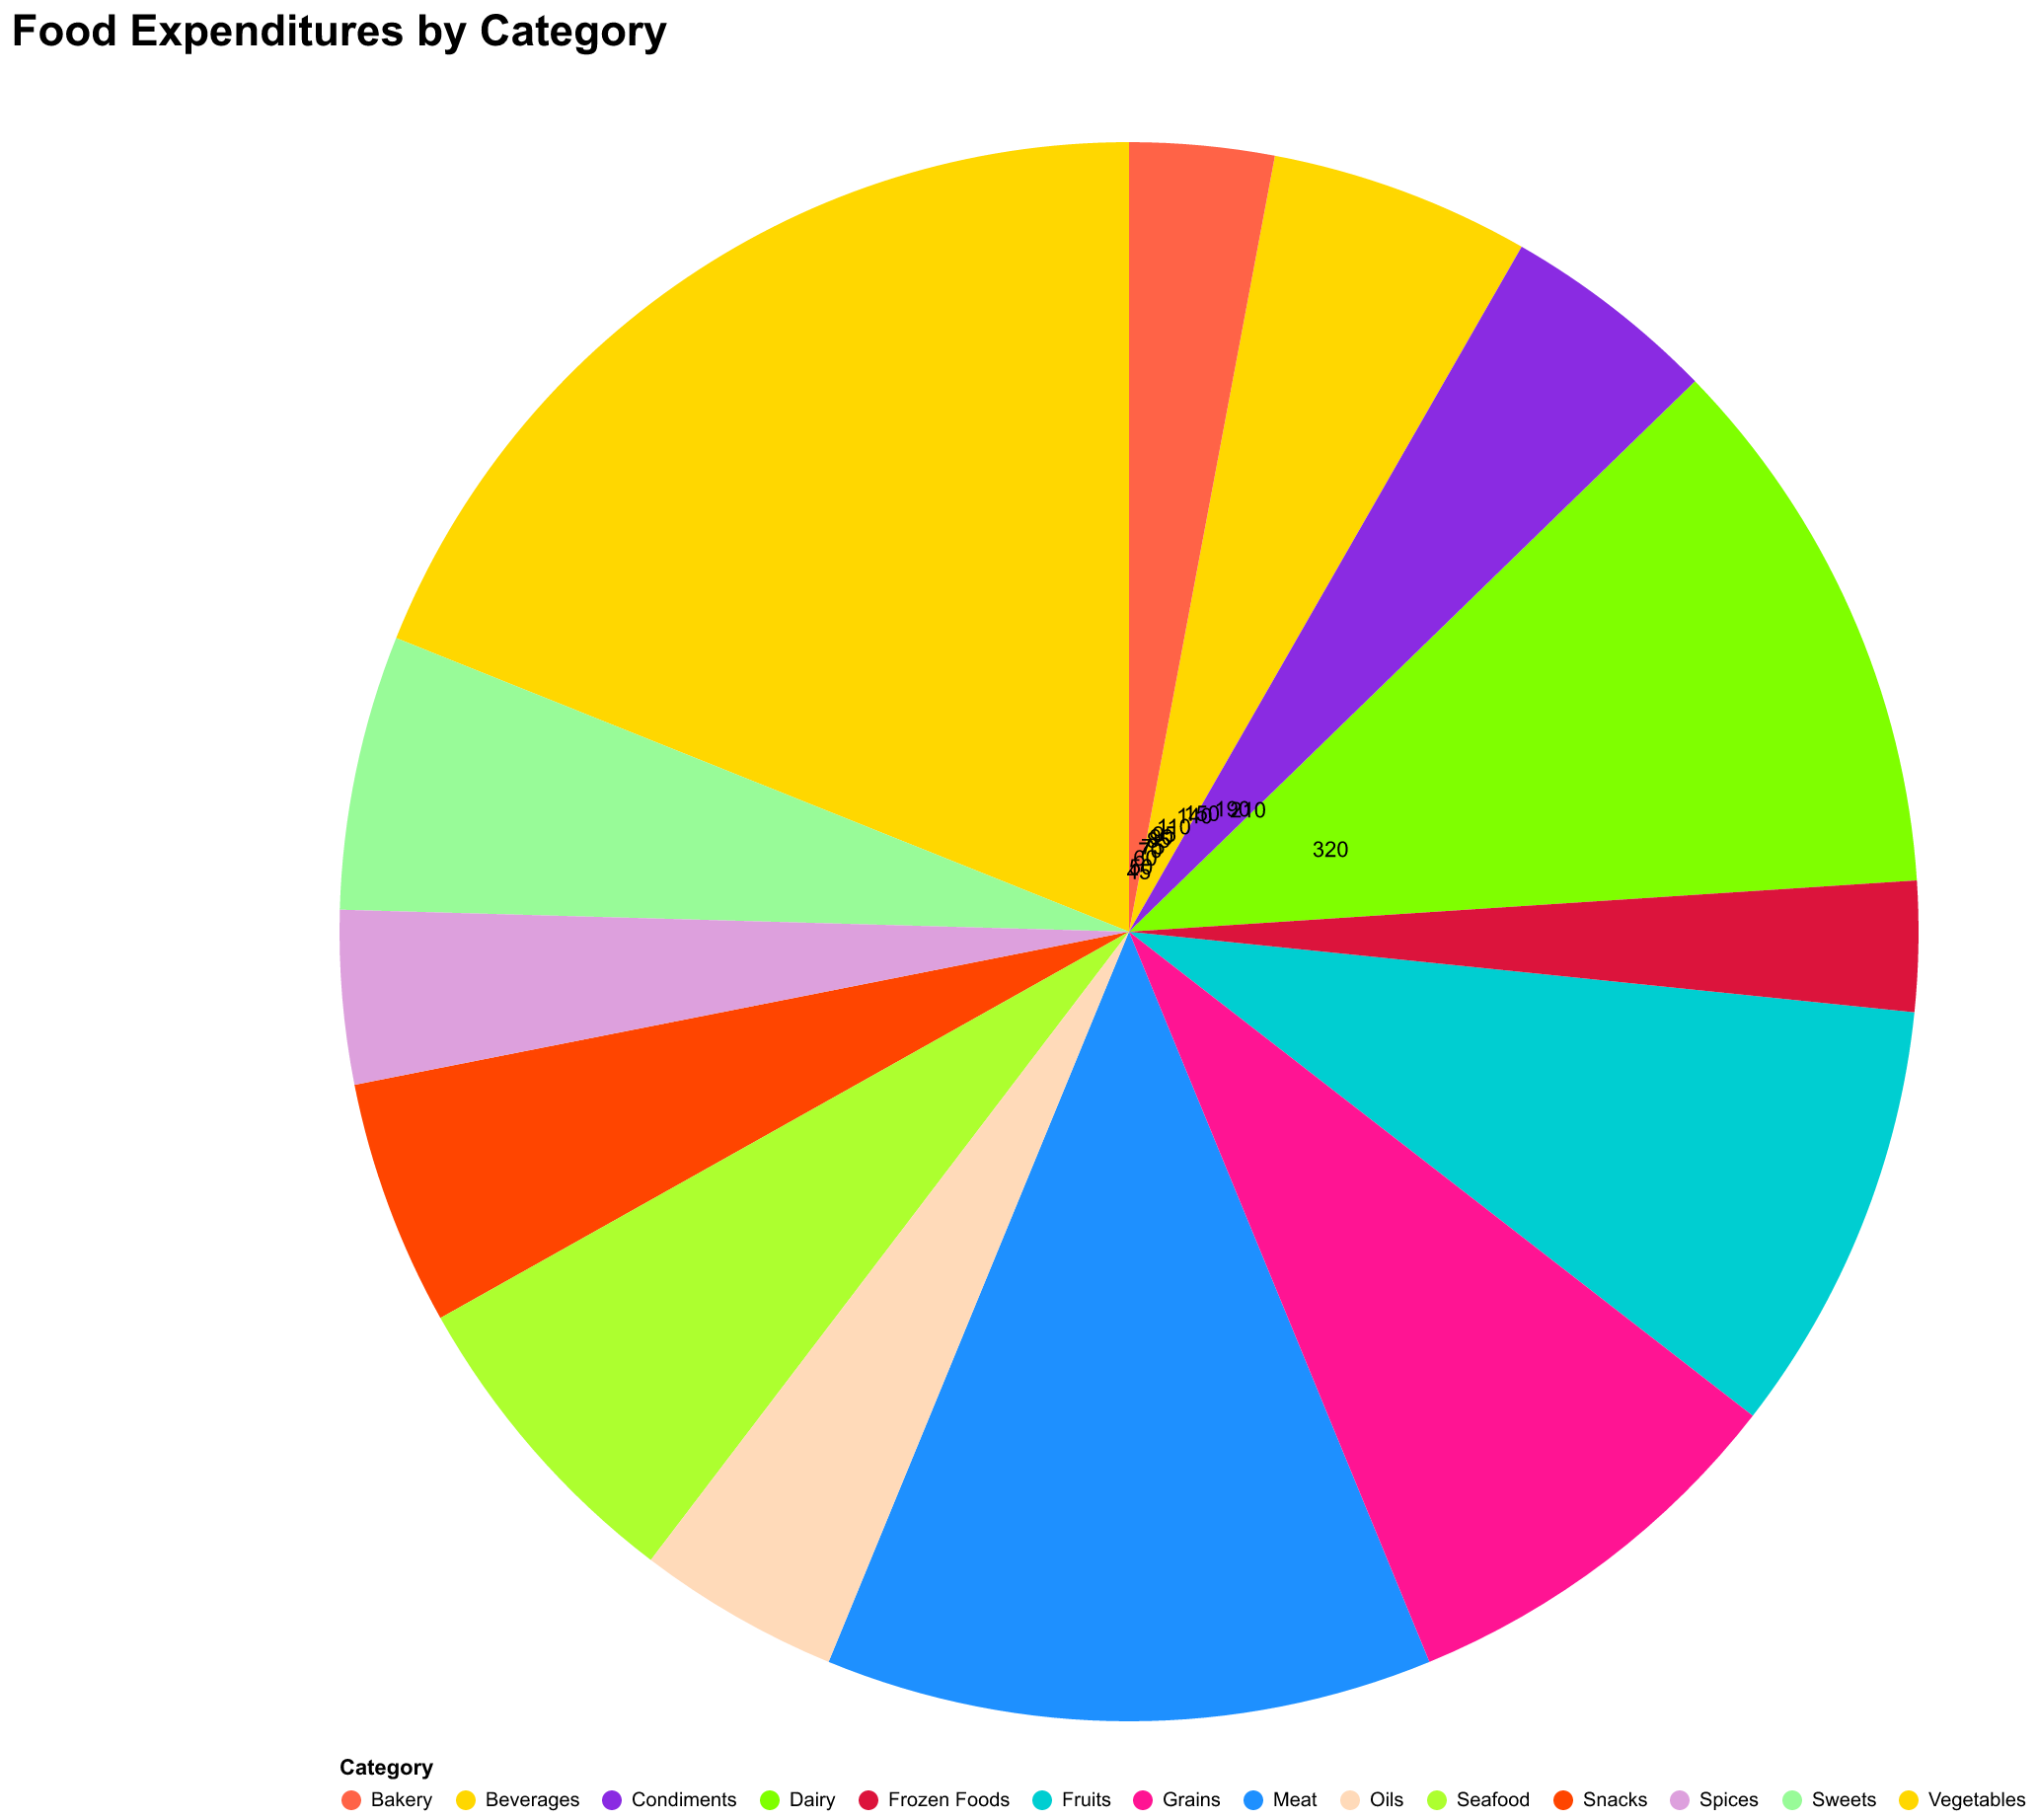

The table this chart was drawn from, first rows:
Category, Expenditure
Vegetables, 320
Fruits, 150
Meat, 210
Dairy, 190
Grains, 140
Beverages, 90
Snacks, 85
Seafood, 110
Sweets, 95
Condiments, 75
Bakery, 50
Frozen Foods, 45
Spices, 60
Oils, 70
